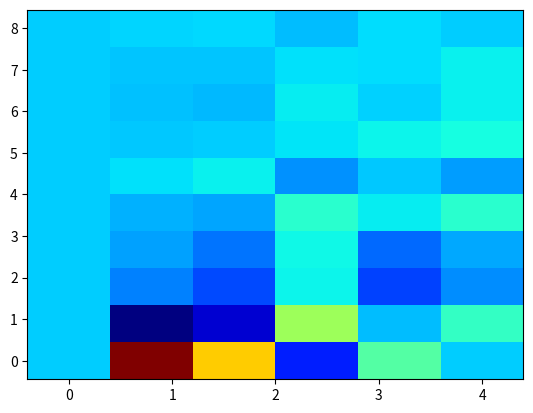

Recreate this plot in Python.
import numpy as np
from matplotlib import pyplot as plt 
import matplotlib.cm as cm 

###########################################################
###################### Problem Setup ######################
###########################################################
# Define Grid
# Define Domain
Nx = 4
Ny = 8
Lx = 4.0 # m
Ly = 8.0 # m
dx = Lx/(Nx-1) # m
dy = Ly/(Ny-1) # m
R_circle = np.array([2,4]) # m
radius_circle = 1 # m
dt = 0.001 # sec
numSteps = 10 # number of time steps

# Define Parameter Relations
c0 = 299792458 # m/s
# Permeability Water
mu_xx_H2O = 1;
mu_yy_H2O = 1;
mu_zz_H2O = 1;
# Permeability Gold
mu_xx_Gold = 1;
mu_yy_Gold = 1;
mu_zz_Gold = 1;
# Permittivity Water
epsilon_xx_H2O = 1
epsilon_yy_H2O = 1
epsilon_zz_H2O = 1
# Permittivity Gold
epsilon_xx_Gold = 1+1j
epsilon_yy_Gold = 1+1j
epsilon_zz_Gold = 1+1j

# Initialize Arrays
x = np.linspace(0,Lx,Nx+2)
y = np.linspace(0,Ly,Ny+2)
X, Y = np.meshgrid(x, y)
Hx_old = np.zeros((Ny+2,Nx+2))
Hy_old = np.zeros((Ny+2,Nx+2))
Hz_old = np.zeros((Ny+2,Nx+2))
Ex_old = np.zeros((Ny+2,Nx+2))
Ey_old = np.zeros((Ny+2,Nx+2))
Ez_old = np.zeros((Ny+2,Nx+2))
Hx = np.zeros((Ny+2,Nx+2))
Hy = np.zeros((Ny+2,Nx+2))
Hz = np.zeros((Ny+2,Nx+2))
Ex = np.zeros((Ny+2,Nx+2))
Ey = np.zeros((Ny+2,Nx+2))
Ez = np.zeros((Ny+2,Nx+2))
m_Hxx = np.zeros((Ny+2,Nx+2))
m_Hyy = np.zeros((Ny+2,Nx+2))
m_Hzz = np.zeros((Ny+2,Nx+2))
m_Exx = np.zeros((Ny+2,Nx+2))
m_Eyy = np.zeros((Ny+2,Nx+2))
m_Ezz = np.zeros((Ny+2,Nx+2))

# ICs and Define Domain Variables
for j in range(1,Nx-1):
    for i in range(1,Ny-1):
        # Calculate if point is in or on the circle
        R_point = np.array([X[i][j],Y[i][j]]) # Outside Circle
        if np.linalg.norm(np.subtract(R_point,R_circle)) > radius_circle:
            # ICs 
            # Everythings allready ICed to zero
            
            # Assign Parameters to points
            m_Hxx = -c0*dt/mu_xx_H2O
            m_Hyy = -c0*dt/mu_yy_H2O
            m_Hzz = -c0*dt/mu_zz_H2O
            m_Exx = c0*dt/epsilon_xx_H2O
            m_Eyy = c0*dt/epsilon_yy_H2O
            m_Ezz = c0*dt/epsilon_zz_H2O
            
        else: # Inside Circle
            # ICs 
            # Everythings allready ICed to zero
            
            # Assign Parameters to points
            m_Hxx = -c0*dt/mu_xx_Gold
            m_Hyy = -c0*dt/mu_yy_Gold
            m_Hzz = -c0*dt/mu_zz_Gold
            m_Exx = c0*dt/epsilon_xx_Gold
            m_Eyy = c0*dt/epsilon_yy_Gold
            m_Ezz = c0*dt/epsilon_zz_Gold  
 
###########################################################           
###################### Iterate the Solution ###############
###########################################################
for k in range(0,numSteps):
    # Apply Periodic BC on bottom edge 
    for j in range(1, Nx-1):
        i = 0
        Hx[i][j] = Hx[i-1][j]
        Hz[i][j] = Hz[i-1][j]
    # Apply Periodic BC on top edge 
    for j in range(1, Nx-1):
        i = Ny-1
        Ex[i][j] = Ex[i+1][j]
        Ey[i][j] = Ey[i][j]
        Ez[i][j] = Ez[i+1][j]
    # Apply Periodic BC on left edge 
    for i in range(1, Ny-1):
        j = 0
        Hy[i][j] = Hy[i][j-1]
        Hz[i][j] = Hz[i][j-1]
     # Apply Periodic BC on right edge 
    for i in range(1, Ny-1):
        j = Nx-1
        Ey[i][j] = Ey[i][j+1]
        Ez[i][j] = Ez[i][j+1]

    for j in range(1,Nx-1):
        for i in range(1,Ny-1):
            # Calculate differences
            Ezy = (Ez[i+1][j]-Ez[i][j])/dy
            Ezx = (Ez[i][j+1]-Ez[i][j])/dx
            Eyx = (Ey[i][j+1]-Ey[i][j])/dx
            Exy = (Ex[i+1][j]-Ex[i][j])/dy
            Hzy = (Hz[i][j]-Hz[i-1][j])/dy
            Hzx = (Hz[i][j]-Hz[i][j-1])/dx
            Hyx = (Hy[i][j]-Hy[i][j-1])/dx
            Hxy = (Hx[i][j]-Hx[i-1][j])/dy                  
            # Update H from E
            Hx[i][j] = m_Hxx*(Ezy) + Hx_old[i][j]
            Hy[i][j] = m_Hyy*(-Ezx) + Hy_old[i][j]
            Hz[i][j] = m_Hzz*(Eyx-Exy) + Hz_old[i][j]
            # Update E from H
            Ex[i][j] = m_Exx*(Hzy) + Ex_old[i][j]
            Ey[i][j] = m_Eyy*(-Hzx) + Ey_old[i][j]
            Ez[i][j] = m_Ezz*(Hyx-Hxy) + Ez_old[i][j]
            # Print figure
            Z = X * np.sinc(X ** 2 + Y ** 2)
            plt.pcolormesh(X, Y, Z, cmap = cm.jet) 
            plt.savefig('step' + str(k) + '.png')
            
                    




